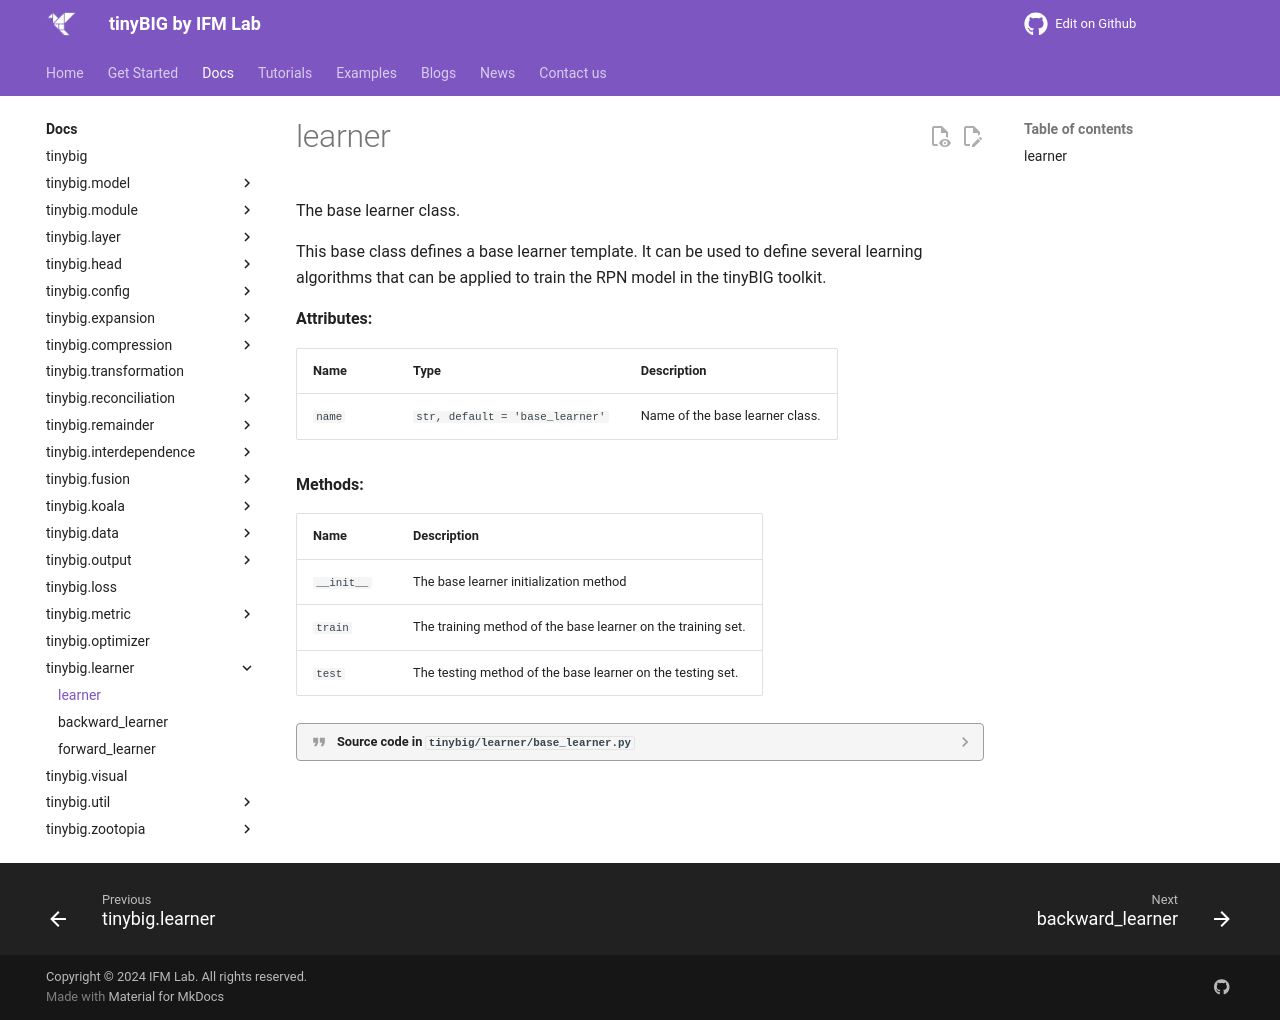

repository: jwzhanggy/tinyBIG · page: documentations/learner/learner/index.html · generator: mkdocs

# learner
::: tinybig.learner.base_learner.learner
